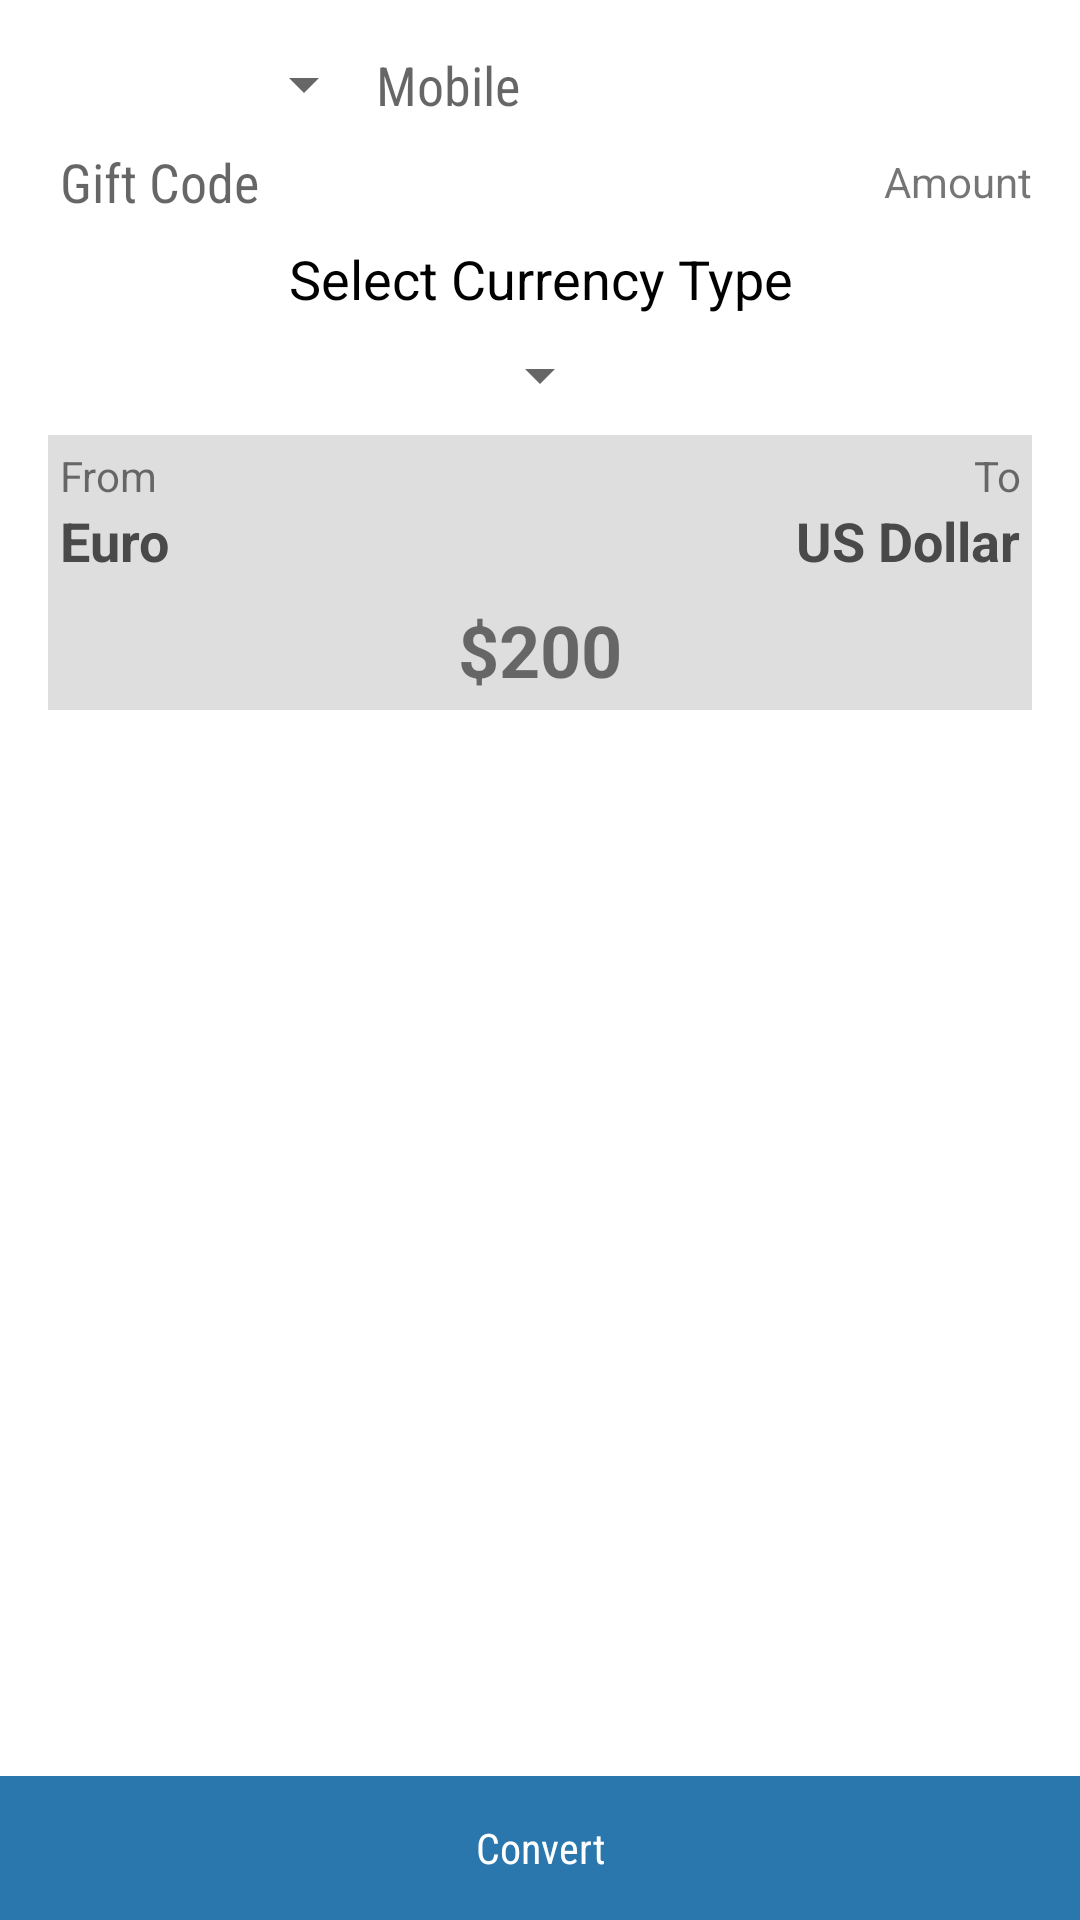

Here is an Android app screen rendered from its layout file. Give the layout XML and the strings, colors and styles it references.
<!-- AndroidManifest.xml: application theme Theme.IOSched -->
<!-- res/layout/fragment_currency_coverter.xml -->
<RelativeLayout xmlns:android="http://schemas.android.com/apk/res/android"
    xmlns:tools="http://schemas.android.com/tools" android:layout_width="match_parent"
    android:layout_height="match_parent"
    android:id="@+id/currency_covert_main"



    tools:context="com.webmyne.paylabas_affiliate.tools.CurrencyCoverterFragment">
    <LinearLayout
        android:id="@+id/bottomLinearCombineGC"
        android:layout_alignParentBottom="true"
        android:layout_width="match_parent"
        android:layout_height="wrap_content"
        android:orientation="horizontal">

        <TextView
            android:fontFamily="sans-serif-condensed"
            android:id="@+id/btnConvert"
            android:layout_width="match_parent"
            android:layout_height="48dp"
            android:text="Convert"
            android:textColor="@android:color/white"
            android:layout_gravity="center"
            android:gravity="center"
            android:background="@color/theme_primary"
            android:layout_weight="1" />

    </LinearLayout>


    <ScrollView
        android:layout_alignParentTop="true"

        android:layout_width="match_parent"
        android:layout_height="match_parent">
        <LinearLayout
            android:orientation="vertical"
            android:padding="@dimen/activity_margin"
            android:layout_width="match_parent"
            android:layout_height="wrap_content">


<LinearLayout
    android:layout_width="match_parent"
    android:orientation="horizontal"
    android:gravity="center"
    android:layout_height="wrap_content">
<ImageView
    android:layout_width="wrap_content"
    android:layout_height="wrap_content"/>

    <LinearLayout
        android:layout_width="match_parent"
        android:layout_height="wrap_content"
        android:orientation="horizontal">
        <Spinner
            android:spinnerMode="dropdown"
            android:id="@+id/spCountry"
            android:layout_width="match_parent"
            android:layout_height="wrap_content"
            android:layout_weight="2"></Spinner>
        <EditText
            android:fontFamily="sans-serif-condensed"
            android:singleLine="true"
            android:hint="Mobile"
            android:textSize="@dimen/normal_text"
            android:textColor="@android:color/black"
            android:layout_width="match_parent"
            android:layout_weight="1"
            android:inputType="phone"
            android:layout_height="wrap_content"
            android:id="@+id/etMobileNumber" />


    </LinearLayout>
    </LinearLayout>


            <LinearLayout
                android:gravity="center"
                android:layout_marginTop="8dp"
                android:layout_width="match_parent"
                android:layout_height="wrap_content">

                <ImageView
                    android:layout_width="wrap_content"
                    android:layout_height="wrap_content"/>

                <EditText
                    android:layout_marginLeft="4dp"
                    android:fontFamily="sans-serif-condensed"
                    android:singleLine="true"
                    android:hint="Gift Code"
                    android:inputType="number"
                    android:textSize="@dimen/normal_text"
                    android:gravity="left|center_vertical"
                    android:textColor="@android:color/black"
                    android:layout_width="0dp"
                    android:layout_weight="1"
                    android:layout_height="wrap_content"
                    android:id="@+id/etGiftCode" />

                <TextView
                    android:layout_marginLeft="8dp"
                    android:text="Amount"
                    android:id="@+id/Giftamount"
                    android:layout_width="wrap_content"
                    android:layout_height="wrap_content" />

            </LinearLayout>

            <TextView
                android:textColor="@android:color/black"
                android:layout_marginTop="8dp"
                android:layout_width="match_parent"
                android:gravity="center"
                android:text="Select Currency Type"
                android:textSize="@dimen/normal_text"
                android:layout_height="wrap_content" />
            <Spinner
                android:layout_marginTop="8dp"
                android:spinnerMode="dialog"
                android:layout_width="wrap_content"
                android:layout_height="wrap_content"
                android:layout_gravity="center"
                android:id="@+id/spGCCountry"
                />

        <LinearLayout
            android:id="@+id/convertContainer"
            android:layout_marginTop="8dp"
            android:padding="4dp"
            android:background="#dedede"
            android:layout_width="match_parent"
            android:orientation="vertical"
            android:layout_height="wrap_content">


    <LinearLayout
        android:orientation="horizontal"
        android:layout_width="match_parent"
        android:layout_height="wrap_content">

            <LinearLayout
                android:orientation="vertical"
                android:layout_width="0dp"
                android:layout_weight="1"
                android:layout_height="wrap_content">

                <TextView
                    android:layout_width="match_parent"

                    android:text="From"
                    android:gravity="left"
                    android:layout_height="wrap_content" />
                <TextView
                    android:textStyle="bold"
                    android:textColor="#494949"
                    android:layout_width="match_parent"
                    android:id="@+id/FromAmount"
                    android:text="Euro"

                    android:textSize="@dimen/normal_text"
                    android:gravity="left"
                    android:layout_height="wrap_content" />


            </LinearLayout>
            <ImageView
                android:layout_width="wrap_content"
                android:layout_height="wrap_content"/>
            <LinearLayout
                android:orientation="vertical"
                android:layout_weight="1"
                android:layout_width="0dp"
                android:layout_height="wrap_content">

                <TextView
                    android:layout_width="match_parent"

                    android:gravity="right"
                    android:text="To"
                    android:layout_height="wrap_content" />

                <TextView
                    android:textStyle="bold"
                    android:textColor="#494949"
                    android:layout_width="match_parent"
                    android:id="@+id/ToAmount"
                    android:gravity="right"
                    android:textSize="@dimen/normal_text"
                    android:text="US Dollar"
                    android:layout_height="wrap_content" />


            </LinearLayout>
    </LinearLayout>
            <TextView
                android:textStyle="bold"

                android:layout_marginTop="8dp"
                android:layout_width="wrap_content"
                android:layout_gravity="center"
                android:gravity="center"
                android:textSize="@dimen/large_text"
                android:text="$200"
                android:layout_height="wrap_content" />
        </LinearLayout>
            </LinearLayout>

    </ScrollView>

</RelativeLayout>
<!-- resources referenced by this layout -->
<resources>
  <color name="theme_primary">#2977AC</color>
  <dimen name="activity_margin">16dp</dimen>
  <dimen name="large_text">24sp</dimen>
  <dimen name="normal_text">18sp</dimen>
  <style name="Theme.IOSched" parent="Theme.IOSched.Base" />
  <style name="Theme.IOSched.Base" parent="Theme">
          <item name="actionBarIconColor">#fff</item>
          <item name="actionBarInsetStart">@dimen/keyline_2</item>
          <item name="homeAsUpIndicator">@drawable/ic_up</item>
          <item name="spinnerBarInsetStart">@dimen/keyline_2_minus_16dp</item>
          <item name="popupItemBackground">?android:selectableItemBackground</item>
          <item name="photoItemForeground">?android:selectableItemBackground</item>
          <item name="photoItemForegroundBorderless">?android:selectableItemBackground</item>
  
          <item name="colorPrimary">@color/theme_primary</item>
          <item name="colorPrimaryDark">@color/theme_primary_dark</item>
          <item name="colorAccent">@color/theme_accent_2</item>
          <item name="android:textColorLink">@color/theme_accent_2</item>
  
          <item name="windowActionBar">false</item>
          <item name="android:windowNoTitle">true</item>
  
          <item name="android:windowContentOverlay">@null</item>
          <item name="android:windowBackground">@android:color/white</item>
          <item name="android:homeAsUpIndicator">@drawable/ic_up</item>
  
          <item name="android:popupMenuStyle">@style/Widget.IOSched.PopupMenu</item>
          <item name="android:listPopupWindowStyle">@style/Widget.IOSched.PopupMenu</item>
          <item name="android:dropDownListViewStyle">@style/Widget.IOSched.ListView.DropDown</item>
          <item name="android:textAppearanceLargePopupMenu">@style/TextAppearance.LargePopupMenu</item>
          <item name="searchViewStyle">@style/Widget.IOSched.SearchView</item>
      </style>
  <style name="Theme" parent="FrameworkRoot.Theme">
          
          <item name="android:editTextBackground">@drawable/edit_text</item>
          <item name="android:editTextStyle">@style/Widget.IOSched.EditText</item>
      </style>
  <dimen name="keyline_2">72dp</dimen>
  <dimen name="keyline_2_minus_16dp">56dp</dimen>
  <color name="theme_primary_dark">#303f9f</color>
  <color name="theme_accent_2">#e91e63</color>
  <style name="Widget.IOSched.PopupMenu" parent="Widget.AppCompat.Light.PopupMenu">
          <item name="android:dropDownSelector">?popupItemBackground</item>
      </style>
  <style name="Widget.IOSched.ListView.DropDown" parent="Widget.AppCompat.Light.ListView.DropDown">
          <item name="android:listSelector">?popupItemBackground</item>
          <item name="android:divider">@null</item>
          <item name="android:dividerHeight">0dp</item>
      </style>
  <style name="TextAppearance.LargePopupMenu" parent="TextAppearance.AppCompat.Widget.PopupMenu.Large">
          <item name="android:textColor">@color/body_text_1</item>
      </style>
  <style name="Widget.IOSched.SearchView" parent="Widget.AppCompat.SearchView" />
  <style name="FrameworkRoot.Theme" parent="Theme.AppCompat.Light" />
  <style name="Widget.IOSched.EditText" parent="Widget.AppCompat.EditText">
          <item name="android:background">@drawable/edit_text</item>
      </style>
  <color name="body_text_1">#de000000</color>
</resources>
